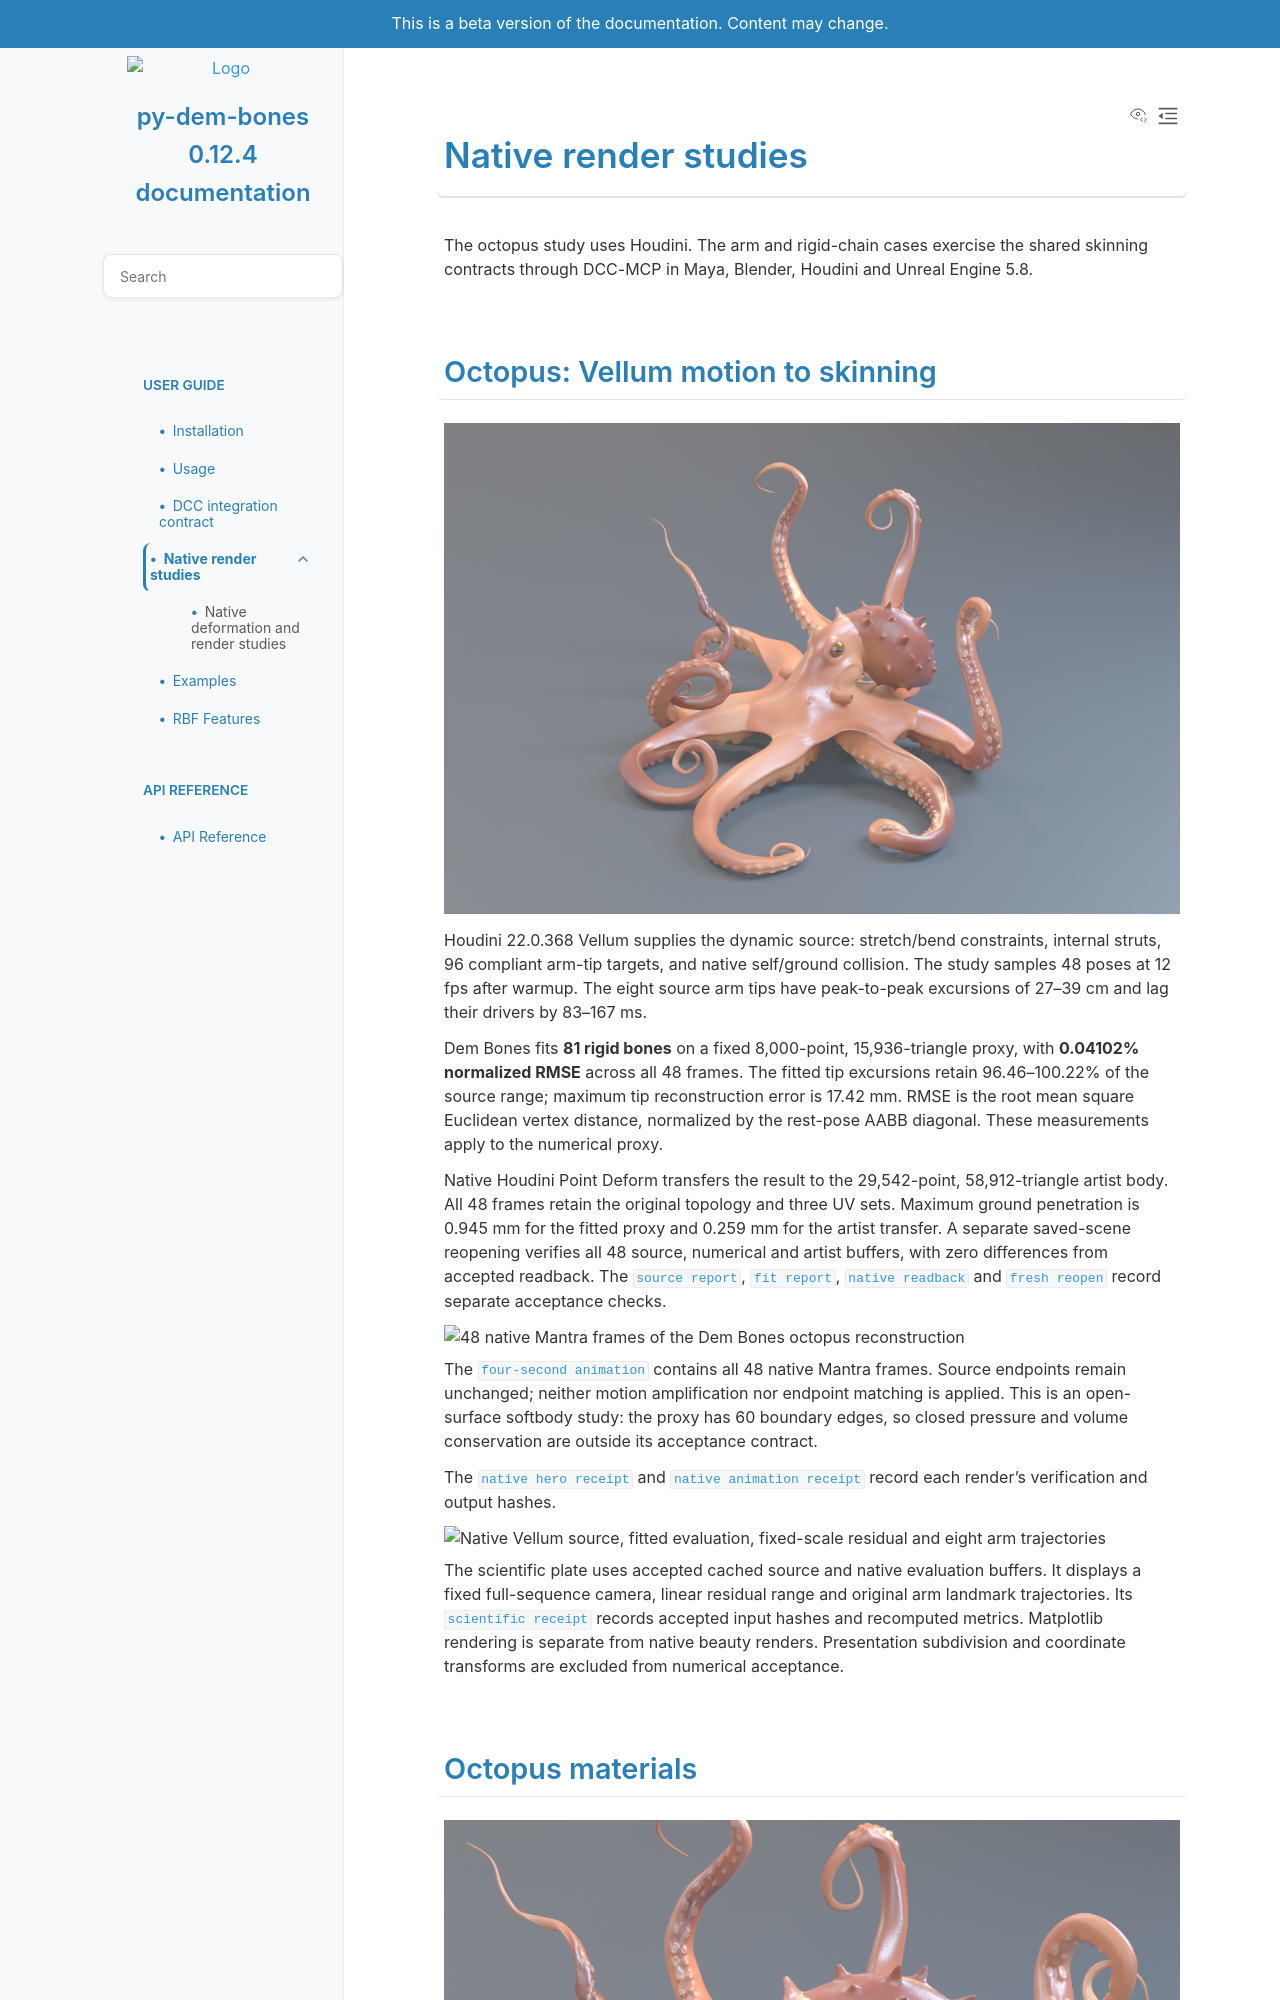

repository: loonghao/py-dem-bones · page: pr-preview/90/showcase.html · generator: sphinx

Native render studies
=====================

The octopus study uses Houdini. The arm and rigid-chain cases exercise the shared
skinning contracts through DCC-MCP in Maya, Blender, Houdini and Unreal Engine 5.8.

Octopus: Vellum motion to skinning
----------------------------------------

.. image:: showcase/arm-skin/octopus-mantra-hero.png
   :alt: Native Mantra render of the reconstructed eight-arm octopus with Designer materials and SSS

Houdini 22.0.368 Vellum supplies the dynamic source: stretch/bend constraints,
internal struts, 96 compliant arm-tip targets, and native self/ground collision.
The study samples 48 poses at 12 fps after warmup. The eight source arm tips
have peak-to-peak excursions of 27–39 cm and lag their drivers by 83–167 ms.

Dem Bones fits **81 rigid bones** on a fixed 8,000-point, 15,936-triangle proxy,
with **0.04102% normalized RMSE** across all 48 frames. The fitted tip excursions
retain 96.46–100.22% of the source range; maximum tip reconstruction error is
17.42 mm. RMSE is the root mean square Euclidean vertex distance, normalized
by the rest-pose AABB diagonal. These measurements apply to the numerical proxy.

Native Houdini Point Deform transfers the result to the 29,542-point,
58,912-triangle artist body. All 48 frames retain the original topology and
three UV sets. Maximum ground penetration is 0.945 mm for the fitted proxy and
0.259 mm for the artist transfer. A separate saved-scene reopening verifies all
48 source, numerical and artist buffers, with zero differences from accepted
readback. The :download:`source report <showcase/arm-skin/octopus-softbody-native-source.json>`,
:download:`fit report <showcase/arm-skin/octopus-softbody-native-report.json>`,
:download:`native readback <showcase/arm-skin/octopus-softbody-native-readback.json>`
and :download:`fresh reopen <showcase/arm-skin/octopus-softbody-native-reopen.json>`
record separate acceptance checks.

.. image:: showcase/arm-skin/octopus-mantra-motion.gif
   :alt: 48 native Mantra frames of the Dem Bones octopus reconstruction

The :download:`four-second animation <showcase/arm-skin/octopus-mantra-motion.mp4>`
contains all 48 native Mantra frames. Source endpoints remain unchanged;
neither motion amplification nor endpoint matching is applied. This is an
open-surface softbody study: the proxy has 60 boundary edges, so closed pressure
and volume conservation are outside its acceptance contract.

The :download:`native hero receipt <showcase/arm-skin/octopus-native-hero.json>`
and :download:`native animation receipt <showcase/arm-skin/octopus-native-animation.json>`
record each render's verification and output hashes.

.. image:: showcase/arm-skin/octopus-scientific-evidence.png
   :alt: Native Vellum source, fitted evaluation, fixed-scale residual and eight arm trajectories

The scientific plate uses accepted cached source and native evaluation buffers.
It displays a fixed full-sequence camera, linear residual range and original
arm landmark trajectories. Its :download:`scientific receipt <showcase/arm-skin/octopus-scientific-evidence.json>`
records accepted input hashes and recomputed metrics. Matplotlib rendering is
separate from native beauty renders. Presentation subdivision and coordinate
transforms are excluded from numerical acceptance.
